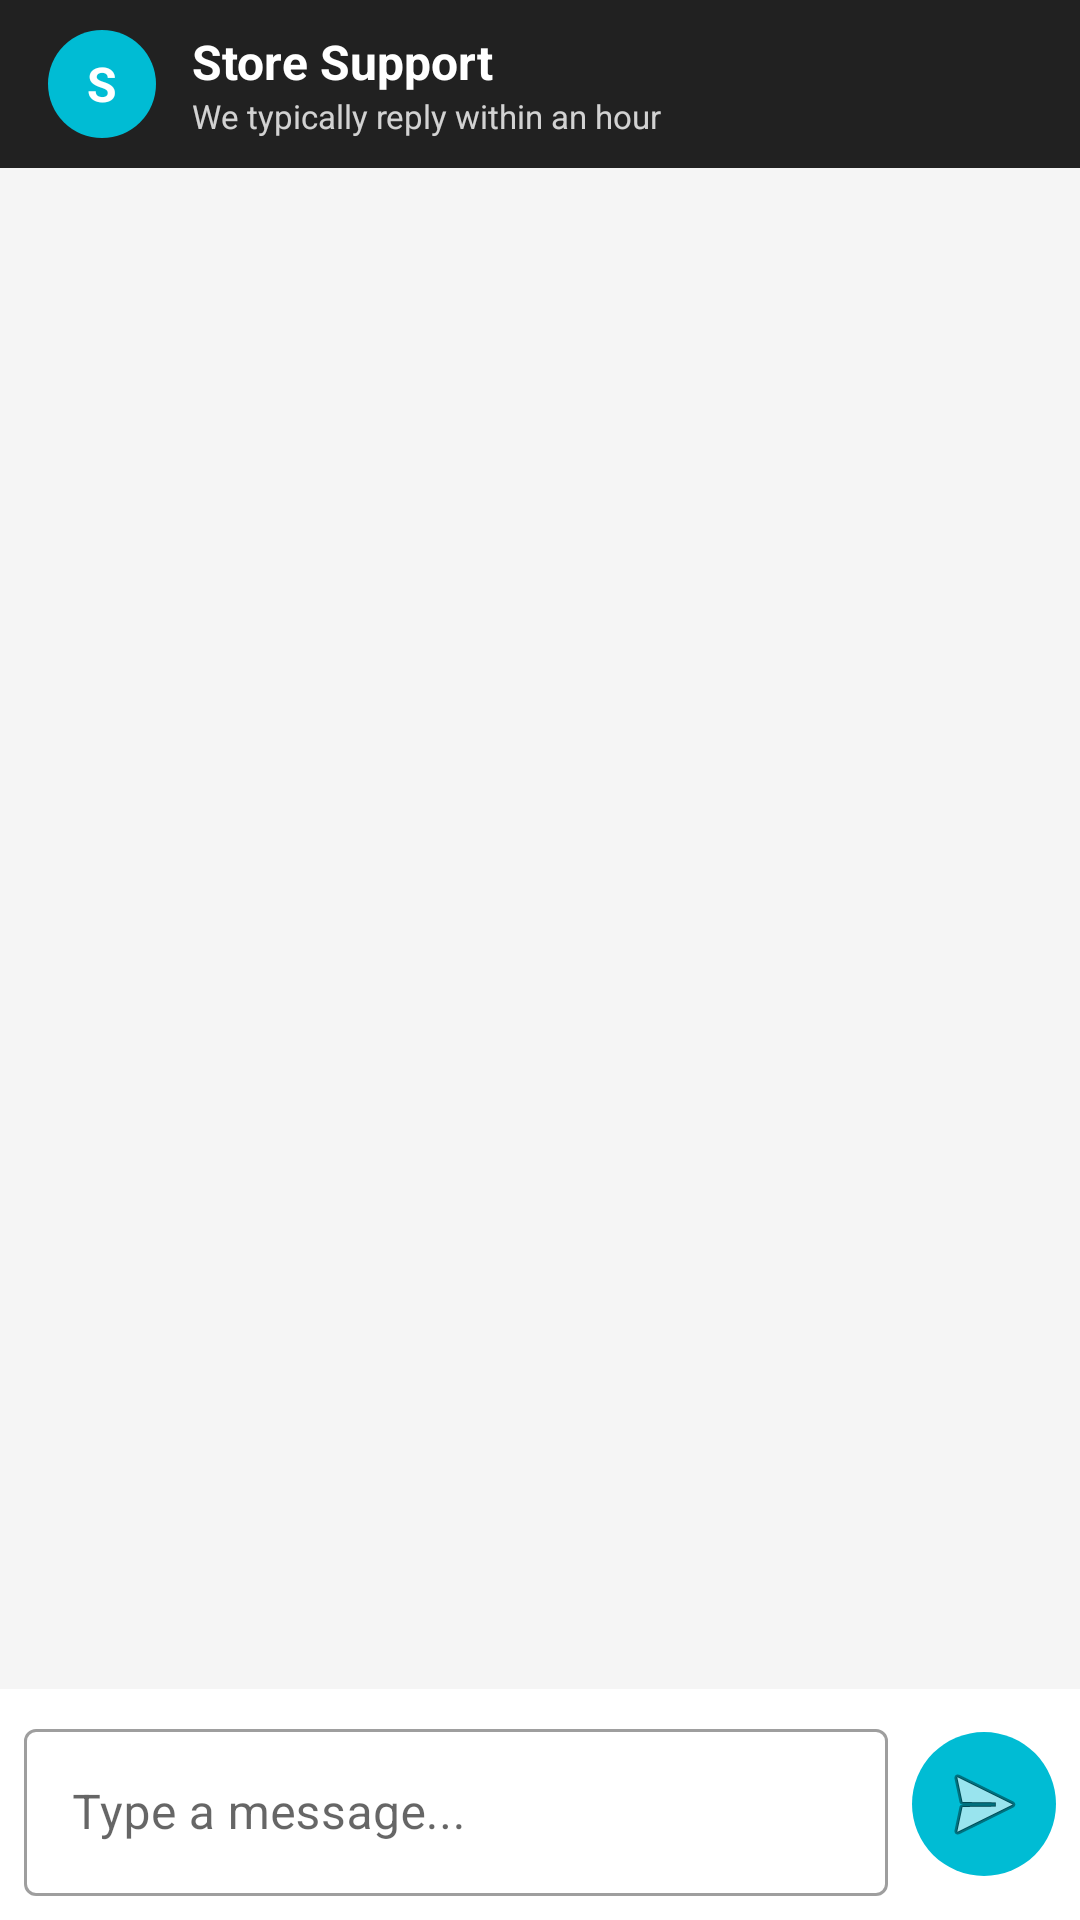

This screen was rendered from an Android layout file. Write that file and the resources it references.
<!-- AndroidManifest.xml: application theme Theme.StorePilot -->
<!-- res/layout/fragment_support_chat.xml -->
<?xml version="1.0" encoding="utf-8"?>
<LinearLayout
    xmlns:android="http://schemas.android.com/apk/res/android"
    android:layout_width="match_parent"
    android:layout_height="match_parent"
    android:orientation="vertical"
    android:background="@color/colorBackground">

    
    <LinearLayout
        android:layout_width="match_parent"
        android:layout_height="56dp"
        android:orientation="horizontal"
        android:gravity="center_vertical"
        android:paddingStart="16dp"
        android:paddingEnd="16dp"
        android:background="@color/colorPrimary">

        
        <TextView
            android:layout_width="36dp"
            android:layout_height="36dp"
            android:text="S"
            android:textColor="#FFFFFF"
            android:textSize="16sp"
            android:textStyle="bold"
            android:gravity="center"
            android:background="@drawable/circle_cyan"
            android:layout_marginEnd="12dp" />

        
        <LinearLayout
            android:layout_width="0dp"
            android:layout_height="wrap_content"
            android:layout_weight="1"
            android:orientation="vertical">

            <TextView
                android:layout_width="wrap_content"
                android:layout_height="wrap_content"
                android:text="Store Support"
                android:textSize="16sp"
                android:textStyle="bold"
                android:textColor="#FFFFFF" />

            <TextView
                android:layout_width="wrap_content"
                android:layout_height="wrap_content"
                android:text="We typically reply within an hour"
                android:textSize="11sp"
                android:textColor="#CCFFFFFF" />

        </LinearLayout>

    </LinearLayout>

    
    <TextView
        android:id="@+id/tvEmpty"
        android:layout_width="match_parent"
        android:layout_height="0dp"
        android:layout_weight="1"
        android:text="👋 Send us a message!\nWe're here to help."
        android:textSize="15sp"
        android:textColor="@color/textSecondary"
        android:gravity="center"
        android:visibility="gone" />

    
    <androidx.recyclerview.widget.RecyclerView
        android:id="@+id/rvMessages"
        android:layout_width="match_parent"
        android:layout_height="0dp"
        android:layout_weight="1"
        android:padding="8dp"
        android:clipToPadding="false" />

    
    <LinearLayout
        android:layout_width="match_parent"
        android:layout_height="wrap_content"
        android:orientation="horizontal"
        android:padding="8dp"
        android:gravity="center_vertical"
        android:background="@color/colorSurface">

        
        <com.google.android.material.textfield.TextInputLayout
            android:layout_width="0dp"
            android:layout_height="wrap_content"
            android:layout_weight="1"
            android:layout_marginEnd="8dp"
            style="@style/Widget.MaterialComponents.TextInputLayout.OutlinedBox">
            <com.google.android.material.textfield.TextInputEditText
                android:id="@+id/etMessage"
                android:layout_width="match_parent"
                android:layout_height="wrap_content"
                android:hint="Type a message..."
                android:inputType="textMultiLine"
                android:maxLines="4" />
        </com.google.android.material.textfield.TextInputLayout>

        
        <ImageButton
            android:id="@+id/btnSend"
            android:layout_width="48dp"
            android:layout_height="48dp"
            android:src="@android:drawable/ic_menu_send"
            android:background="@drawable/circle_cyan"
            android:padding="10dp"
            android:contentDescription="Send message" />

    </LinearLayout>

</LinearLayout>
<!-- resources referenced by this layout -->
<resources>
  <color name="colorBackground">#F5F5F5</color>
  <color name="colorPrimary">#212121</color>
  <color name="colorSurface">#FFFFFF</color>
  <color name="textSecondary">#757575</color>
  <!-- drawable circle_cyan (drawable) -->
  <?xml version="1.0" encoding="utf-8"?>
  <shape xmlns:android="http://schemas.android.com/apk/res/android"
      android:shape="oval">
      <solid android:color="@color/colorAccent" />
  </shape>
  <style name="Theme.StorePilot" parent="Theme.MaterialComponents.DayNight.DarkActionBar">
          <item name="colorPrimary">@color/colorPrimary</item>
          <item name="colorPrimaryVariant">@color/colorPrimaryVariant</item>
          <item name="colorOnPrimary">@color/colorOnPrimary</item>
          <item name="colorSecondary">@color/colorSecondary</item>
          <item name="colorSecondaryVariant">@color/colorSecondaryVariant</item>
          <item name="colorOnSecondary">@color/colorOnSecondary</item>
          <item name="android:statusBarColor">@color/colorPrimaryDark</item>
      </style>
  <color name="colorAccent">#00BCD4</color>
  <color name="colorPrimaryVariant">#424242</color>
  <color name="colorOnPrimary">#FFFFFF</color>
  <color name="colorSecondary">#00BCD4</color>
  <color name="colorSecondaryVariant">#0097A7</color>
  <color name="colorOnSecondary">#000000</color>
  <color name="colorPrimaryDark">#000000</color>
</resources>
